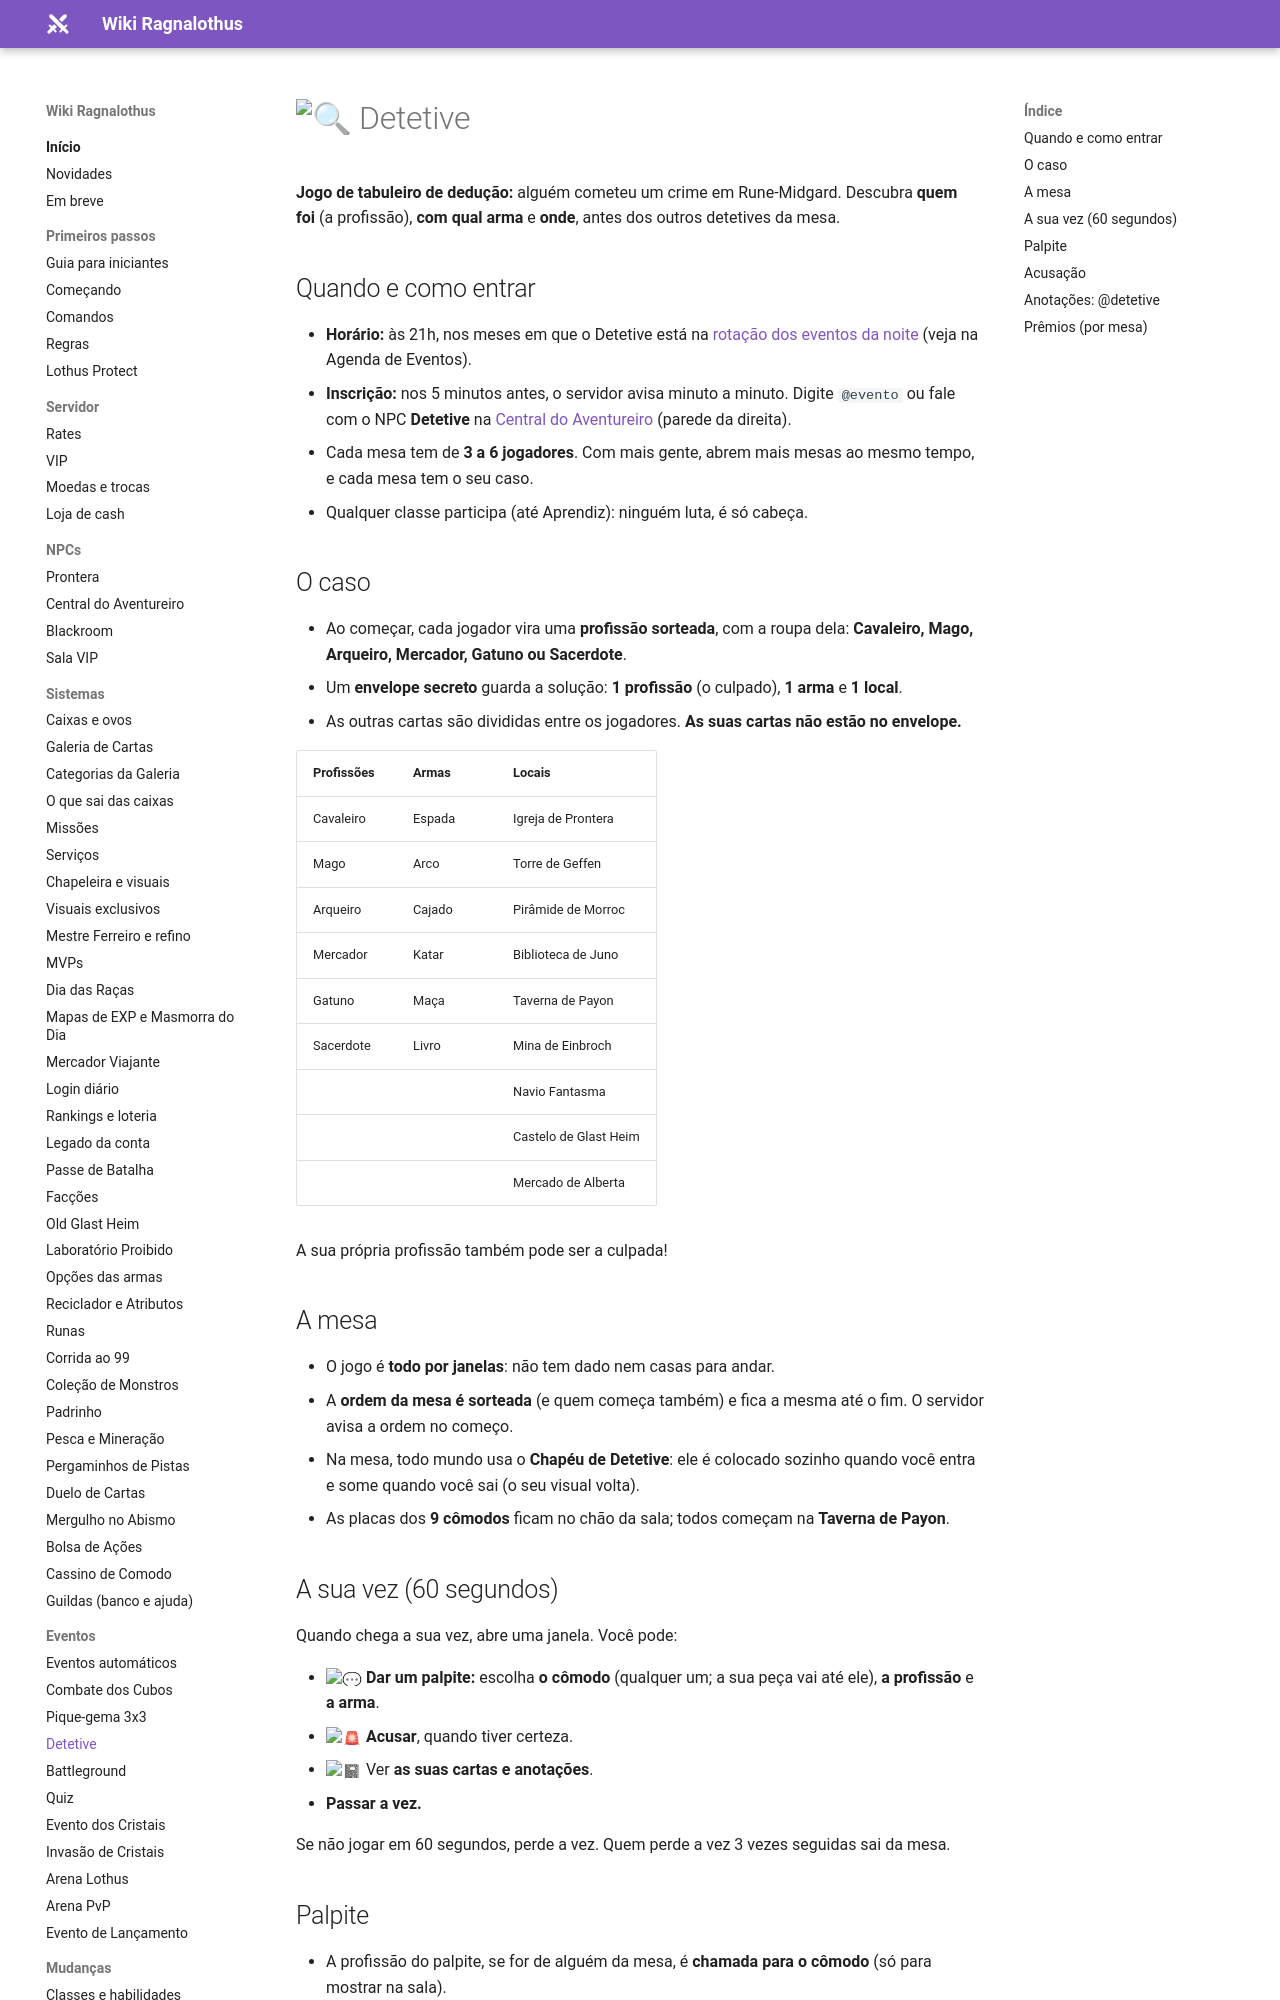

repository: ragnalothus/ragnalothus.github.io · page: eventos/detetive/index.html · generator: mkdocs

# :mag: Detetive

![](../assets/npcs/4_m_dogtraveler.png){ align=right loading=lazy }

**Jogo de tabuleiro de dedução:** alguém cometeu um crime em Rune-Midgard. Descubra **quem foi** (a profissão),
**com qual arma** e **onde**, antes dos outros detetives da mesa.

## Quando e como entrar

- **Horário:** às 21h, nos meses em que o Detetive está na [rotação dos eventos da noite](automaticos.md#a-noite-19h-as-22h) (veja na Agenda de Eventos).
- **Inscrição:** nos 5 minutos antes, o servidor avisa minuto a minuto. Digite `@evento` ou fale com o NPC **Detetive** na [Central do Aventureiro](../npcs/central-aventureiro.md) (parede da direita).
- Cada mesa tem de **3 a 6 jogadores**. Com mais gente, abrem mais mesas ao mesmo tempo, e cada mesa tem o seu caso.
- Qualquer classe participa (até Aprendiz): ninguém luta, é só cabeça.

## O caso

- Ao começar, cada jogador vira uma **profissão sorteada**, com a roupa dela: **Cavaleiro, Mago, Arqueiro, Mercador, Gatuno ou Sacerdote**.
- Um **envelope secreto** guarda a solução: **1 profissão** (o culpado), **1 arma** e **1 local**.
- As outras cartas são divididas entre os jogadores. **As suas cartas não estão no envelope.**

| Profissões | Armas | Locais |
|---|---|---|
| Cavaleiro | Espada | Igreja de Prontera |
| Mago | Arco | Torre de Geffen |
| Arqueiro | Cajado | Pirâmide de Morroc |
| Mercador | Katar | Biblioteca de Juno |
| Gatuno | Maça | Taverna de Payon |
| Sacerdote | Livro | Mina de Einbroch |
| | | Navio Fantasma |
| | | Castelo de Glast Heim |
| | | Mercado de Alberta |

A sua própria profissão também pode ser a culpada!

## A mesa

- O jogo é **todo por janelas**: não tem dado nem casas para andar.
- A **ordem da mesa é sorteada** (e quem começa também) e fica a mesma até o fim. O servidor avisa a ordem no começo.
- Na mesa, todo mundo usa o **Chapéu de Detetive**: ele é colocado sozinho quando você entra e some quando você sai (o seu visual volta).
- As placas dos **9 cômodos** ficam no chão da sala; todos começam na **Taverna de Payon**.

## A sua vez (60 segundos)

Quando chega a sua vez, abre uma janela. Você pode:

- :speech_balloon: **Dar um palpite:** escolha **o cômodo** (qualquer um; a sua peça vai até ele), **a profissão** e **a arma**.
- :rotating_light: **Acusar**, quando tiver certeza.
- :notebook: Ver **as suas cartas e anotações**.
- **Passar a vez.**

Se não jogar em 60 segundos, perde a vez. Quem perde a vez 3 vezes seguidas sai da mesa.
